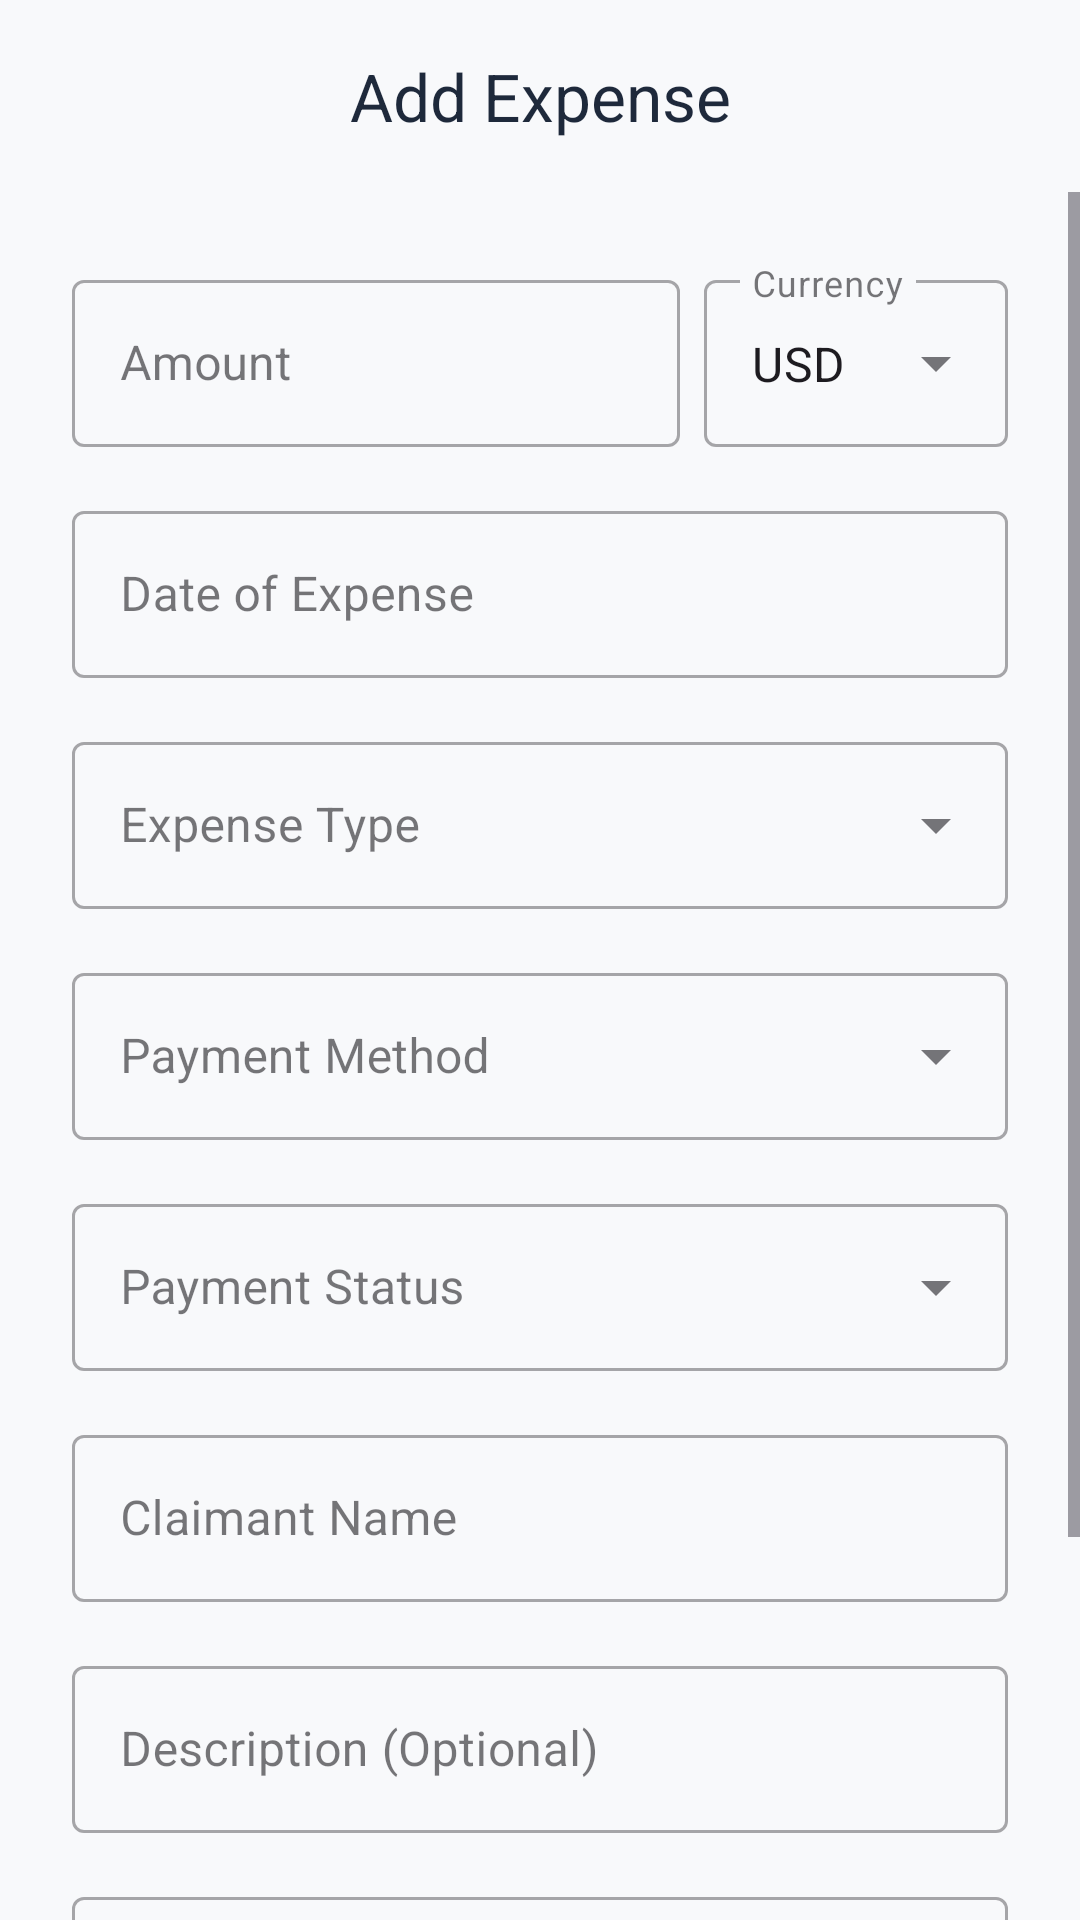

Layout XML and referenced resources for this Android screen:
<!-- AndroidManifest.xml: application theme Theme.Project_Coursework_COMP1786 -->
<!-- res/layout/activity_add_expense.xml -->
<?xml version="1.0" encoding="utf-8"?>
<LinearLayout xmlns:android="http://schemas.android.com/apk/res/android"
    xmlns:app="http://schemas.android.com/apk/res-auto"
    android:layout_width="match_parent"
    android:layout_height="match_parent"
    android:orientation="vertical"
    android:background="@color/md_theme_background">

    <com.google.android.material.appbar.AppBarLayout
        android:layout_width="match_parent"
        android:layout_height="wrap_content"
        app:elevation="0dp"
        android:background="@color/md_theme_background">
        <com.google.android.material.appbar.MaterialToolbar
            android:id="@+id/toolbarAddExpense"
            android:layout_width="match_parent"
            android:layout_height="?attr/actionBarSize"
            app:title="Add Expense"
            app:titleCentered="true"
            app:titleTextColor="@color/text_primary" />
    </com.google.android.material.appbar.AppBarLayout>

    <ScrollView
        android:layout_width="match_parent"
        android:layout_height="match_parent">

        <LinearLayout
            android:layout_width="match_parent"
            android:layout_height="wrap_content"
            android:orientation="vertical"
            android:padding="24dp">

            <LinearLayout
                android:layout_width="match_parent"
                android:layout_height="wrap_content"
                android:orientation="horizontal"
                android:layout_marginBottom="16dp">

                <com.google.android.material.textfield.TextInputLayout
                    android:id="@+id/layoutAmount"
                    style="@style/Widget.MaterialComponents.TextInputLayout.OutlinedBox"
                    android:layout_width="0dp"
                    android:layout_weight="2"
                    android:layout_height="wrap_content"
                    android:layout_marginEnd="8dp">
                    <com.google.android.material.textfield.TextInputEditText
                        android:id="@+id/edtAmount"
                        android:layout_width="match_parent"
                        android:layout_height="wrap_content"
                        android:inputType="numberDecimal"
                        android:hint="Amount" />
                </com.google.android.material.textfield.TextInputLayout>

                <com.google.android.material.textfield.TextInputLayout
                    android:id="@+id/layoutCurrency"
                    style="@style/Widget.MaterialComponents.TextInputLayout.OutlinedBox.ExposedDropdownMenu"
                    android:layout_width="0dp"
                    android:layout_weight="1"
                    android:layout_height="wrap_content">
                    <AutoCompleteTextView
                        android:id="@+id/actvCurrency"
                        android:layout_width="match_parent"
                        android:layout_height="wrap_content"
                        android:inputType="none"
                        android:text="USD"
                        android:hint="Currency" />
                </com.google.android.material.textfield.TextInputLayout>
            </LinearLayout>

            <com.google.android.material.textfield.TextInputLayout
                android:id="@+id/layoutDate"
                style="@style/Widget.MaterialComponents.TextInputLayout.OutlinedBox"
                android:layout_width="match_parent"
                android:layout_height="wrap_content"
                android:layout_marginBottom="16dp">
                <com.google.android.material.textfield.TextInputEditText
                    android:id="@+id/edtDate"
                    android:layout_width="match_parent"
                    android:layout_height="wrap_content"
                    android:focusable="false"
                    android:clickable="true"
                    android:hint="Date of Expense" />
            </com.google.android.material.textfield.TextInputLayout>

            <com.google.android.material.textfield.TextInputLayout
                android:id="@+id/layoutType"
                style="@style/Widget.MaterialComponents.TextInputLayout.OutlinedBox.ExposedDropdownMenu"
                android:layout_width="match_parent"
                android:layout_height="wrap_content"
                android:layout_marginBottom="16dp">
                <AutoCompleteTextView
                    android:id="@+id/actvType"
                    android:layout_width="match_parent"
                    android:layout_height="wrap_content"
                    android:inputType="none"
                    android:hint="Expense Type"/>
            </com.google.android.material.textfield.TextInputLayout>

            <com.google.android.material.textfield.TextInputLayout
                android:id="@+id/layoutMethod"
                style="@style/Widget.MaterialComponents.TextInputLayout.OutlinedBox.ExposedDropdownMenu"
                android:layout_width="match_parent"
                android:layout_height="wrap_content"
                android:layout_marginBottom="16dp">
                <AutoCompleteTextView
                    android:id="@+id/actvMethod"
                    android:layout_width="match_parent"
                    android:layout_height="wrap_content"
                    android:inputType="none"
                    android:hint="Payment Method"/>
            </com.google.android.material.textfield.TextInputLayout>

            <com.google.android.material.textfield.TextInputLayout
                android:id="@+id/layoutStatus"
                style="@style/Widget.MaterialComponents.TextInputLayout.OutlinedBox.ExposedDropdownMenu"
                android:layout_width="match_parent"
                android:layout_height="wrap_content"
                android:layout_marginBottom="16dp">
                <AutoCompleteTextView
                    android:id="@+id/actvStatus"
                    android:layout_width="match_parent"
                    android:layout_height="wrap_content"
                    android:inputType="none"
                    android:hint="Payment Status"/>
            </com.google.android.material.textfield.TextInputLayout>

            <com.google.android.material.textfield.TextInputLayout
                android:id="@+id/layoutClaimant"
                style="@style/Widget.MaterialComponents.TextInputLayout.OutlinedBox"
                android:layout_width="match_parent"
                android:layout_height="wrap_content"
                android:layout_marginBottom="16dp">
                <com.google.android.material.textfield.TextInputEditText
                    android:id="@+id/edtClaimant"
                    android:layout_width="match_parent"
                    android:layout_height="wrap_content"
                    android:hint="Claimant Name" />
            </com.google.android.material.textfield.TextInputLayout>

            <com.google.android.material.textfield.TextInputLayout
                style="@style/Widget.MaterialComponents.TextInputLayout.OutlinedBox"
                android:layout_width="match_parent"
                android:layout_height="wrap_content"
                android:layout_marginBottom="16dp">
                <com.google.android.material.textfield.TextInputEditText
                    android:id="@+id/edtDesc"
                    android:layout_width="match_parent"
                    android:layout_height="wrap_content"
                    android:hint="Description (Optional)" />
            </com.google.android.material.textfield.TextInputLayout>

            <com.google.android.material.textfield.TextInputLayout
                android:id="@+id/layoutLocation"
                style="@style/Widget.MaterialComponents.TextInputLayout.OutlinedBox"
                android:layout_width="match_parent"
                android:layout_height="wrap_content"
                android:layout_marginBottom="32dp"
                app:endIconMode="custom"
                app:endIconDrawable="@android:drawable/ic_menu_mylocation"
                app:endIconContentDescription="Detect Location">

                <com.google.android.material.textfield.TextInputEditText
                    android:id="@+id/edtLocation"
                    android:layout_width="match_parent"
                    android:layout_height="wrap_content"
                    android:hint="Location (Optional, Tap icon to auto-detect ->)" />
            </com.google.android.material.textfield.TextInputLayout>

            <com.google.android.material.button.MaterialButton
                android:id="@+id/btnSaveExpense"
                android:layout_width="match_parent"
                android:layout_height="60dp"
                android:text="Save Expense"
                android:textSize="16sp"
                android:backgroundTint="@color/md_theme_primary"
                app:cornerRadius="30dp" />
        </LinearLayout>
    </ScrollView>
</LinearLayout>
<!-- resources referenced by this layout -->
<resources>
  <color name="md_theme_background">#F8F9FB</color>
  <color name="md_theme_primary">#0D47A1</color>
  <color name="text_primary">#1E293B</color>
  <style name="Theme.Project_Coursework_COMP1786" parent="Base.Theme.Project_Coursework_COMP1786" />
  <style name="Base.Theme.Project_Coursework_COMP1786" parent="Theme.Material3.DayNight.NoActionBar">
          
          
      </style>
</resources>
